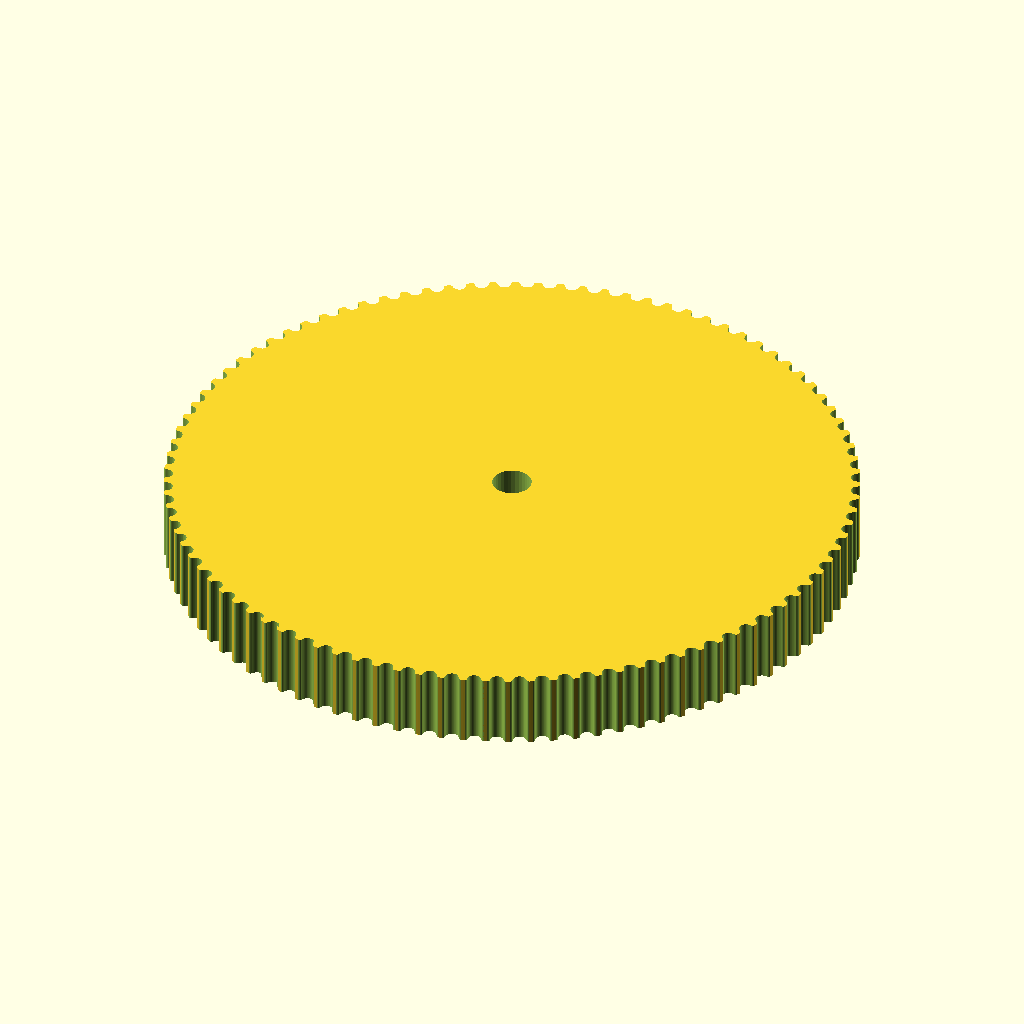
Cell 1: the model at its default parameters.
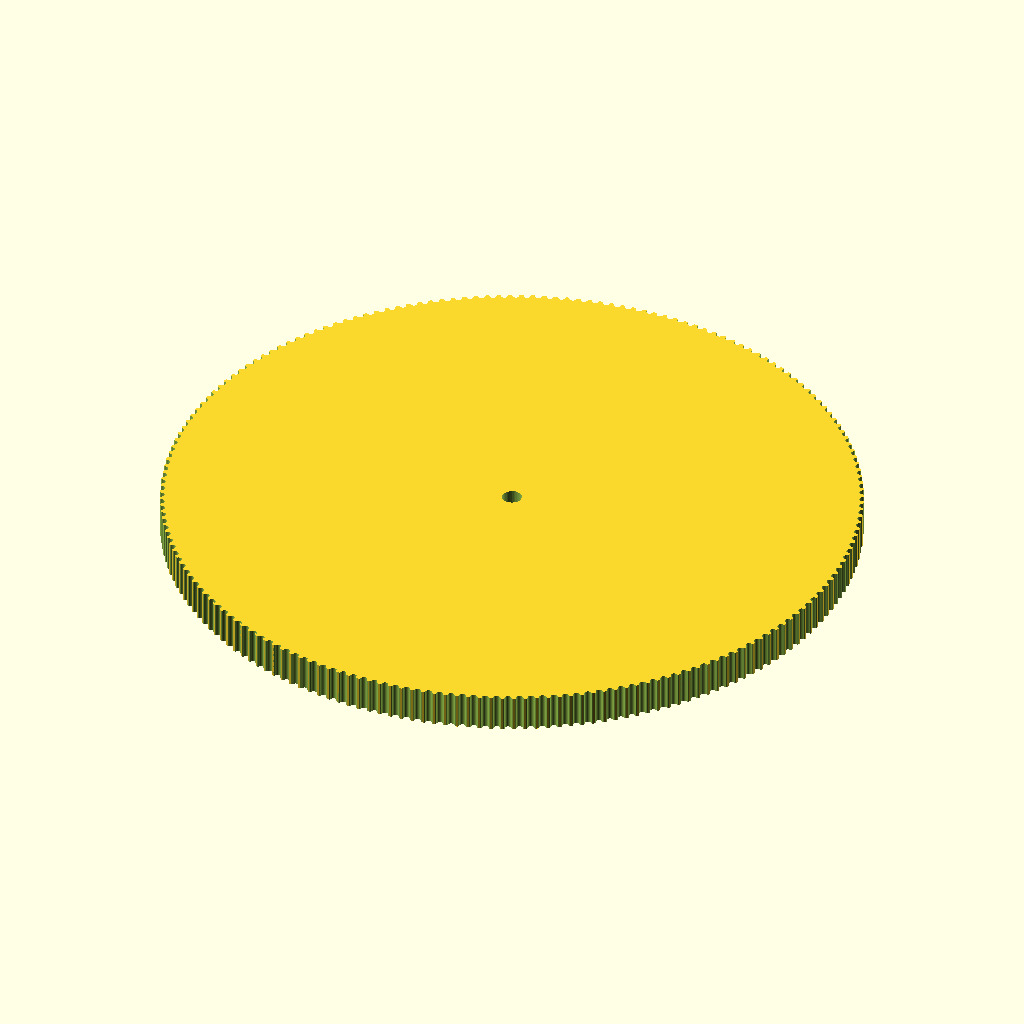
Cell 2: the same model with teeth = 192.
The same orthographic view direction (rotation 55°, 0°, 25°; colour scheme Cornfield) for every cell, with the view re-fitted per cell, so scale and position can differ between cells.
The OpenSCAD source (Mechanics/WheelPulleyGen.scad):
// Parametric Pulley with multiple belt profiles
// by droftarts January 2012

// Based on pulleys by:
// http://www.thingiverse.com/thing:11256 by me!
// https://github.com/prusajr/PrusaMendel by Josef Prusa
// http://www.thingiverse.com/thing:3104 by GilesBathgate
// http://www.thingiverse.com/thing:2079 by nophead

// dxf tooth data from http://oem.cadregister.com/asp/PPOW_Entry.asp?company=915217&elementID=07807803/METRIC/URETH/WV0025/F
// pulley diameter checked and modelled from data at http://www.sdp-si.com/D265/HTML/D265T016.html

/**
 * @name Pulley
 * @category Printed
 * @using 1 x m3 nut, normal or nyloc
 * @using 1 x m3x10 set screw or 1 x m3x8 grub screw
 */


// tuneable constants
$fn = 72;

teeth = 96;			// Number of teeth, standard Mendel T5 belt = 8, gives Outside Diameter of 11.88mm
profile = 14;		// 1=MXL 2=40DP 3=XL 4=H 5=T2.5 6=T5 7=T10 8=AT5 9=HTD_3mm 10=HTD_5mm 11=HTD_8mm 12=GT2_2mm 13=GT2_3mm 14=GT2_5mm

motor_shaft = 8.6;	// NEMA17 motor shaft exact diameter = 5
m3_dia = 3.5;		// 3mm hole diameter
m3_nut_hex = 1;		// 1 for hex, 0 for square nut
m3_nut_flats = 6;	// normal M3 hex nut exact width = 5.5
m3_nut_depth = 2.8;	// normal M3 hex nut exact depth = 2.4, nyloc = 4

retainer = 0;		// Belt retainer above teeth, 0 = No, 1 = Yes
retainer_ht = 2;	// height of retainer flange over pulley, standard = 1.5
idler = 0;			// Belt retainer below teeth, 0 = No, 1 = Yes
idler_ht = 2;		// height of idler flange over pulley, standard = 1.5

pulley_t_ht = 16;	// length of toothed part of pulley, standard = 12
pulley_b_ht = 0;		// pulley base height, standard = 8. Set to same as idler_ht if you want an idler but no pulley.
pulley_b_dia = 24;	// pulley base diameter, standard = 20
no_of_nuts = 1;		// number of captive nuts required, standard = 1
nut_angle = 90;		// angle between nuts, standard = 90
nut_shaft_distance = 1.5;	// distance between inner face of nut and shaft, can be negative.


//	********************************
//	** Scaling tooth for good fit **
//	********************************
/*	To improve fit of belt to pulley, set the following constant. Decrease or increase by 0.1mm at a time. We are modelling the *BELT* tooth here, not the tooth on the pulley. Increasing the number will *decrease* the pulley tooth size. Increasing the tooth width will also scale proportionately the tooth depth, to maintain the shape of the tooth, and increase how far into the pulley the tooth is indented. Can be negative */

additional_tooth_width = 0.2; //mm

//	If you need more tooth depth than this provides, adjust the following constant. However, this will cause the shape of the tooth to change.

additional_tooth_depth = 0; //mm

// calculated constants

nut_elevation = pulley_b_ht/2;
m3_nut_points = 2*((m3_nut_flats/2)/cos(30)); // This is needed for the nut trap

// The following set the pulley diameter for a given number of teeth

MXL_pulley_dia = tooth_spacing (2.032,0.254);
40DP_pulley_dia = tooth_spacing (2.07264,0.1778);
XL_pulley_dia = tooth_spacing (5.08,0.254);
H_pulley_dia = tooth_spacing (9.525,0.381);
T2_5_pulley_dia = tooth_spaceing_curvefit (0.7467,0.796,1.026);
T5_pulley_dia = tooth_spaceing_curvefit (0.6523,1.591,1.064);
T10_pulley_dia = tooth_spacing (10,0.93);
AT5_pulley_dia = tooth_spaceing_curvefit (0.6523,1.591,1.064);
HTD_3mm_pulley_dia = tooth_spacing (3,0.381);
HTD_5mm_pulley_dia = tooth_spacing (5,0.5715);
HTD_8mm_pulley_dia = tooth_spacing (8,0.6858);
GT2_2mm_pulley_dia = tooth_spacing (2,0.254);
GT2_3mm_pulley_dia = tooth_spacing (3,0.381);
GT2_5mm_pulley_dia = tooth_spacing (5,0.5715);

// The following calls the pulley creation part, and passes the pulley diameter and tooth width to that module

if ( profile == 1 ) { pulley ( "MXL" , MXL_pulley_dia , 0.508 , 1.321 ); }
if ( profile == 2 ) { pulley ( "40 D.P." , 40DP_pulley_dia , 0.457 , 1.226 ); }
if ( profile == 3 ) { pulley ( "XL" , XL_pulley_dia , 1.27, 3.051 ); }
if ( profile == 4 ) { pulley ( "H" , H_pulley_dia ,1.905 , 5.359 ); }
if ( profile == 5 ) { pulley ( "T2.5" , T2_5_pulley_dia , 0.7 , 1.678 ); }
if ( profile == 6 ) { pulley ( "T5" , T5_pulley_dia , 1.19 , 3.264 ); }
if ( profile == 7 ) { pulley ( "T10" , T10_pulley_dia , 2.5 , 6.13 ); }
if ( profile == 8 ) { pulley ( "AT5" , AT5_pulley_dia , 1.19 , 4.268 ); }
if ( profile == 9 ) { pulley ( "HTD 3mm" , HTD_3mm_pulley_dia , 1.289 , 2.27 ); }
if ( profile == 10 ) { pulley ( "HTD 5mm" , HTD_5mm_pulley_dia , 2.199 , 3.781 ); }
if ( profile == 11 ) { pulley ( "HTD 8mm" , HTD_8mm_pulley_dia , 3.607 , 6.603 ); }
if ( profile == 12 ) { pulley ( "GT2 2mm" , GT2_2mm_pulley_dia , 0.764 , 1.494 ); }
if ( profile == 13 ) { pulley ( "GT2 3mm" , GT2_3mm_pulley_dia , 1.169 , 2.31 ); }
if ( profile == 14 ) { pulley ( "GT2 5mm" , GT2_5mm_pulley_dia , 1.969 , 3.952 ); }

// Functions

function tooth_spaceing_curvefit (b,c,d)
	= ((c * pow(teeth,d)) / (b + pow(teeth,d))) * teeth ;

function tooth_spacing(tooth_pitch,pitch_line_offset)
	= (2*((teeth*tooth_pitch)/(3.14159265*2)-pitch_line_offset)) ;

// Main Module

module pulley( belt_type , pulley_OD , tooth_depth , tooth_width )
	{
	echo (str("Belt type = ",belt_type,"; Number of teeth = ",teeth,"; Pulley Outside Diameter = ",pulley_OD,"mm "));
	tooth_distance_from_centre = sqrt( pow(pulley_OD/2,2) - pow((tooth_width+additional_tooth_width)/2,2));
	tooth_width_scale = (tooth_width + additional_tooth_width ) / tooth_width;
	tooth_depth_scale = ((tooth_depth + additional_tooth_depth ) / tooth_depth) ;


//	************************************************************************
//	*** uncomment the following line if pulley is wider than puller base ***
//	************************************************************************

//	translate ([0,0, pulley_b_ht + pulley_t_ht + retainer_ht ]) rotate ([0,180,0])

	difference()
	 {	 
		union()
		{
			//base
	
			if ( pulley_b_ht < 2 ) { echo ("CAN'T DRAW PULLEY BASE, HEIGHT LESS THAN 2!!!"); } else {
				rotate_extrude($fn=pulley_b_dia*2)
				{
						square([pulley_b_dia/2-1,pulley_b_ht]);
						square([pulley_b_dia/2,pulley_b_ht-1]);
						translate([pulley_b_dia/2-1,pulley_b_ht-1]) circle(1);
				}
			}
	
		difference()
			{
			//shaft - diameter is outside diameter of pulley
			
			translate([0,0,pulley_b_ht]) 
			rotate ([0,0,360/(teeth*4)]) 
			cylinder(r=pulley_OD/2,h=pulley_t_ht, $fn=teeth*4);
	
			//teeth - cut out of shaft
		
			for(i=[1:teeth]) 
			rotate([0,0,i*(360/teeth)])
			translate([0,-tooth_distance_from_centre,pulley_b_ht -1]) 
			scale ([ tooth_width_scale , tooth_depth_scale , 1 ]) 
			{
			if ( profile == 1 ) { MXL();}
			if ( profile == 2 ) { 40DP();}
			if ( profile == 3 ) { XL();}
			if ( profile == 4 ) { H();}
			if ( profile == 5 ) { T2_5();}
			if ( profile == 6 ) { T5();}
			if ( profile == 7 ) { T10();}
			if ( profile == 8 ) { AT5();}
			if ( profile == 9 ) { HTD_3mm();}
			if ( profile == 10 ) { HTD_5mm();}
			if ( profile == 11 ) { HTD_8mm();}
			if ( profile == 12 ) { GT2_2mm();}
			if ( profile == 13 ) { GT2_3mm();}
			if ( profile == 14 ) { GT2_5mm();}
			}

			}
			
		//belt retainer / idler
		if ( retainer > 0 ) {translate ([0,0, pulley_b_ht + pulley_t_ht ]) 
		rotate_extrude($fn=teeth*4)  
		polygon([[0,0],[pulley_OD/2,0],[pulley_OD/2 + retainer_ht , retainer_ht],[0 , retainer_ht],[0,0]]);}
		
		if ( idler > 0 ) {translate ([0,0, pulley_b_ht - idler_ht ]) 
		rotate_extrude($fn=teeth*4)  
		polygon([[0,0],[pulley_OD/2 + idler_ht,0],[pulley_OD/2 , idler_ht],[0 , idler_ht],[0,0]]);}
	
		}
	   
		//hole for motor shaft
		translate([0,0,-1])cylinder(r=motor_shaft/2,h=pulley_b_ht + pulley_t_ht + retainer_ht + 2,$fn=motor_shaft*4);
				
		//captive nut and grub screw holes
	
		if ( pulley_b_ht < m3_nut_flats ) { echo ("CAN'T DRAW CAPTIVE NUTS, HEIGHT LESS THAN NUT DIAMETER!!!"); } else {
		if ( (pulley_b_dia - motor_shaft)/2 < m3_nut_depth + 3 ) { echo ("CAN'T DRAW CAPTIVE NUTS, DIAMETER TOO SMALL FOR NUT DEPTH!!!"); } else {
	
			for(j=[1:no_of_nuts]) rotate([0,0,j*nut_angle])
			translate([0,0,nut_elevation])rotate([90,0,0])
	
			union()
			{
				//entrance
				translate([0,-pulley_b_ht/4-0.5,motor_shaft/2+m3_nut_depth/2+nut_shaft_distance]) cube([m3_nut_flats,pulley_b_ht/2+1,m3_nut_depth],center=true);
	
				//nut
				if ( m3_nut_hex > 0 )
					{
						// hex nut
						translate([0,0.25,motor_shaft/2+m3_nut_depth/2+nut_shaft_distance]) rotate([0,0,30]) cylinder(r=m3_nut_points/2,h=m3_nut_depth,center=true,$fn=6);
					} else {
						// square nut
						translate([0,0.25,motor_shaft/2+m3_nut_depth/2+nut_shaft_distance]) cube([m3_nut_flats,m3_nut_flats,m3_nut_depth],center=true);
					}
	
				//grub screw hole
				rotate([0,0,22.5])cylinder(r=m3_dia/2,h=pulley_b_dia/2+1,$fn=8);
			}
		}}
	 }
	   
	}


// Tooth profile modules

module MXL()
	{
	linear_extrude(height=pulley_t_ht+2) polygon([[-0.660421,-0.5],[-0.660421,0],[-0.621898,0.006033],[-0.587714,0.023037],[-0.560056,0.049424],[-0.541182,0.083609],[-0.417357,0.424392],[-0.398413,0.458752],[-0.370649,0.48514],[-0.336324,0.502074],[-0.297744,0.508035],[0.297744,0.508035],[0.336268,0.502074],[0.370452,0.48514],[0.39811,0.458752],[0.416983,0.424392],[0.540808,0.083609],[0.559752,0.049424],[0.587516,0.023037],[0.621841,0.006033],[0.660421,0],[0.660421,-0.5]]);
	}

module 40DP()
	{
	linear_extrude(height=pulley_t_ht+2) polygon([[-0.612775,-0.5],[-0.612775,0],[-0.574719,0.010187],[-0.546453,0.0381],[-0.355953,0.3683],[-0.327604,0.405408],[-0.291086,0.433388],[-0.248548,0.451049],[-0.202142,0.4572],[0.202494,0.4572],[0.248653,0.451049],[0.291042,0.433388],[0.327609,0.405408],[0.356306,0.3683],[0.546806,0.0381],[0.574499,0.010187],[0.612775,0],[0.612775,-0.5]]);
	}

module XL()
	{
	linear_extrude(height=pulley_t_ht+2) polygon([[-1.525411,-1],[-1.525411,0],[-1.41777,0.015495],[-1.320712,0.059664],[-1.239661,0.129034],[-1.180042,0.220133],[-0.793044,1.050219],[-0.733574,1.141021],[-0.652507,1.210425],[-0.555366,1.254759],[-0.447675,1.270353],[0.447675,1.270353],[0.555366,1.254759],[0.652507,1.210425],[0.733574,1.141021],[0.793044,1.050219],[1.180042,0.220133],[1.239711,0.129034],[1.320844,0.059664],[1.417919,0.015495],[1.525411,0],[1.525411,-1]]);
	}

module H()
	{
	linear_extrude(height=pulley_t_ht+2) polygon([[-2.6797,-1],[-2.6797,0],[-2.600907,0.006138],[-2.525342,0.024024],[-2.45412,0.052881],[-2.388351,0.091909],[-2.329145,0.140328],[-2.277614,0.197358],[-2.234875,0.262205],[-2.202032,0.334091],[-1.75224,1.57093],[-1.719538,1.642815],[-1.676883,1.707663],[-1.62542,1.764693],[-1.566256,1.813112],[-1.500512,1.85214],[-1.4293,1.880997],[-1.353742,1.898883],[-1.274949,1.905021],[1.275281,1.905021],[1.354056,1.898883],[1.429576,1.880997],[1.500731,1.85214],[1.566411,1.813112],[1.625508,1.764693],[1.676919,1.707663],[1.719531,1.642815],[1.752233,1.57093],[2.20273,0.334091],[2.235433,0.262205],[2.278045,0.197358],[2.329455,0.140328],[2.388553,0.091909],[2.454233,0.052881],[2.525384,0.024024],[2.600904,0.006138],[2.6797,0],[2.6797,-1]]);
	}

module T2_5()
	{
	linear_extrude(height=pulley_t_ht+2) polygon([[-0.839258,-0.5],[-0.839258,0],[-0.770246,0.021652],[-0.726369,0.079022],[-0.529167,0.620889],[-0.485025,0.67826],[-0.416278,0.699911],[0.416278,0.699911],[0.484849,0.67826],[0.528814,0.620889],[0.726369,0.079022],[0.770114,0.021652],[0.839258,0],[0.839258,-0.5]]);
	}

module T5()
	{
	linear_extrude(height=pulley_t_ht+2) polygon([[-1.632126,-0.5],[-1.632126,0],[-1.568549,0.004939],[-1.507539,0.019367],[-1.450023,0.042686],[-1.396912,0.074224],[-1.349125,0.113379],[-1.307581,0.159508],[-1.273186,0.211991],[-1.246868,0.270192],[-1.009802,0.920362],[-0.983414,0.978433],[-0.949018,1.030788],[-0.907524,1.076798],[-0.859829,1.115847],[-0.80682,1.147314],[-0.749402,1.170562],[-0.688471,1.184956],[-0.624921,1.189895],[0.624971,1.189895],[0.688622,1.184956],[0.749607,1.170562],[0.807043,1.147314],[0.860055,1.115847],[0.907754,1.076798],[0.949269,1.030788],[0.9837,0.978433],[1.010193,0.920362],[1.246907,0.270192],[1.273295,0.211991],[1.307726,0.159508],[1.349276,0.113379],[1.397039,0.074224],[1.450111,0.042686],[1.507589,0.019367],[1.568563,0.004939],[1.632126,0],[1.632126,-0.5]]);
	}

module T10()
	{
	linear_extrude(height=pulley_t_ht+2) polygon([[-3.06511,-1],[-3.06511,0],[-2.971998,0.007239],[-2.882718,0.028344],[-2.79859,0.062396],[-2.720931,0.108479],[-2.651061,0.165675],[-2.590298,0.233065],[-2.539962,0.309732],[-2.501371,0.394759],[-1.879071,2.105025],[-1.840363,2.190052],[-1.789939,2.266719],[-1.729114,2.334109],[-1.659202,2.391304],[-1.581518,2.437387],[-1.497376,2.47144],[-1.408092,2.492545],[-1.314979,2.499784],[1.314979,2.499784],[1.408091,2.492545],[1.497371,2.47144],[1.581499,2.437387],[1.659158,2.391304],[1.729028,2.334109],[1.789791,2.266719],[1.840127,2.190052],[1.878718,2.105025],[2.501018,0.394759],[2.539726,0.309732],[2.59015,0.233065],[2.650975,0.165675],[2.720887,0.108479],[2.798571,0.062396],[2.882713,0.028344],[2.971997,0.007239],[3.06511,0],[3.06511,-1]]);
	}

module AT5()
	{
	linear_extrude(height=pulley_t_ht+2) polygon([[-2.134129,-0.75],[-2.134129,0],[-2.058023,0.005488],[-1.984595,0.021547],[-1.914806,0.047569],[-1.849614,0.082947],[-1.789978,0.127073],[-1.736857,0.179338],[-1.691211,0.239136],[-1.653999,0.305859],[-1.349199,0.959203],[-1.286933,1.054635],[-1.201914,1.127346],[-1.099961,1.173664],[-0.986896,1.18992],[0.986543,1.18992],[1.099614,1.173664],[1.201605,1.127346],[1.286729,1.054635],[1.349199,0.959203],[1.653646,0.305859],[1.690859,0.239136],[1.73651,0.179338],[1.789644,0.127073],[1.849305,0.082947],[1.914539,0.047569],[1.984392,0.021547],[2.057906,0.005488],[2.134129,0],[2.134129,-0.75]]);
	}

module HTD_3mm()
	{
	linear_extrude(height=pulley_t_ht+2) polygon([[-1.135062,-0.5],[-1.135062,0],[-1.048323,0.015484],[-0.974284,0.058517],[-0.919162,0.123974],[-0.889176,0.206728],[-0.81721,0.579614],[-0.800806,0.653232],[-0.778384,0.72416],[-0.750244,0.792137],[-0.716685,0.856903],[-0.678005,0.918199],[-0.634505,0.975764],[-0.586483,1.029338],[-0.534238,1.078662],[-0.47807,1.123476],[-0.418278,1.16352],[-0.355162,1.198533],[-0.289019,1.228257],[-0.22015,1.25243],[-0.148854,1.270793],[-0.07543,1.283087],[-0.000176,1.28905],[0.075081,1.283145],[0.148515,1.270895],[0.219827,1.252561],[0.288716,1.228406],[0.354879,1.19869],[0.418018,1.163675],[0.477831,1.123623],[0.534017,1.078795],[0.586276,1.029452],[0.634307,0.975857],[0.677809,0.91827],[0.716481,0.856953],[0.750022,0.792167],[0.778133,0.724174],[0.800511,0.653236],[0.816857,0.579614],[0.888471,0.206728],[0.919014,0.123974],[0.974328,0.058517],[1.048362,0.015484],[1.135062,0],[1.135062,-0.5]]);
	}

module HTD_5mm()
	{
	linear_extrude(height=pulley_t_ht+2) polygon([[-1.89036,-0.75],[-1.89036,0],[-1.741168,0.02669],[-1.61387,0.100806],[-1.518984,0.21342],[-1.467026,0.3556],[-1.427162,0.960967],[-1.398568,1.089602],[-1.359437,1.213531],[-1.310296,1.332296],[-1.251672,1.445441],[-1.184092,1.552509],[-1.108081,1.653042],[-1.024167,1.746585],[-0.932877,1.832681],[-0.834736,1.910872],[-0.730271,1.980701],[-0.62001,2.041713],[-0.504478,2.09345],[-0.384202,2.135455],[-0.259708,2.167271],[-0.131524,2.188443],[-0.000176,2.198511],[0.131296,2.188504],[0.259588,2.167387],[0.384174,2.135616],[0.504527,2.093648],[0.620123,2.04194],[0.730433,1.980949],[0.834934,1.911132],[0.933097,1.832945],[1.024398,1.746846],[1.108311,1.653291],[1.184308,1.552736],[1.251865,1.445639],[1.310455,1.332457],[1.359552,1.213647],[1.39863,1.089664],[1.427162,0.960967],[1.467026,0.3556],[1.518984,0.21342],[1.61387,0.100806],[1.741168,0.02669],[1.89036,0],[1.89036,-0.75]]);
	}

module HTD_8mm()
	{
	linear_extrude(height=pulley_t_ht+2) polygon([[-3.301471,-1],[-3.301471,0],[-3.16611,0.012093],[-3.038062,0.047068],[-2.919646,0.10297],[-2.813182,0.177844],[-2.720989,0.269734],[-2.645387,0.376684],[-2.588694,0.496739],[-2.553229,0.627944],[-2.460801,1.470025],[-2.411413,1.691917],[-2.343887,1.905691],[-2.259126,2.110563],[-2.158035,2.30575],[-2.041518,2.490467],[-1.910478,2.66393],[-1.76582,2.825356],[-1.608446,2.973961],[-1.439261,3.10896],[-1.259169,3.22957],[-1.069074,3.335006],[-0.869878,3.424485],[-0.662487,3.497224],[-0.447804,3.552437],[-0.226732,3.589341],[-0.000176,3.607153],[0.226511,3.589461],[0.447712,3.552654],[0.66252,3.497516],[0.870027,3.424833],[1.069329,3.33539],[1.259517,3.229973],[1.439687,3.109367],[1.608931,2.974358],[1.766344,2.825731],[1.911018,2.664271],[2.042047,2.490765],[2.158526,2.305998],[2.259547,2.110755],[2.344204,1.905821],[2.411591,1.691983],[2.460801,1.470025],[2.553229,0.627944],[2.588592,0.496739],[2.645238,0.376684],[2.720834,0.269734],[2.81305,0.177844],[2.919553,0.10297],[3.038012,0.047068],[3.166095,0.012093],[3.301471,0],[3.301471,-1]]);
	}

module GT2_2mm()
	{
	linear_extrude(height=pulley_t_ht+2) polygon([[0.747183,-0.5],[0.747183,0],[0.647876,0.037218],[0.598311,0.130528],[0.578556,0.238423],[0.547158,0.343077],[0.504649,0.443762],[0.451556,0.53975],[0.358229,0.636924],[0.2484,0.707276],[0.127259,0.750044],[0,0.76447],[-0.127259,0.750044],[-0.2484,0.707276],[-0.358229,0.636924],[-0.451556,0.53975],[-0.504797,0.443762],[-0.547291,0.343077],[-0.578605,0.238423],[-0.598311,0.130528],[-0.648009,0.037218],[-0.747183,0],[-0.747183,-0.5]]);
	}

module GT2_3mm()
	{
	linear_extrude(height=pulley_t_ht+2) polygon([[-1.155171,-0.5],[-1.155171,0],[-1.065317,0.016448],[-0.989057,0.062001],[-0.93297,0.130969],[-0.90364,0.217664],[-0.863705,0.408181],[-0.800056,0.591388],[-0.713587,0.765004],[-0.60519,0.926747],[-0.469751,1.032548],[-0.320719,1.108119],[-0.162625,1.153462],[0,1.168577],[0.162625,1.153462],[0.320719,1.108119],[0.469751,1.032548],[0.60519,0.926747],[0.713587,0.765004],[0.800056,0.591388],[0.863705,0.408181],[0.90364,0.217664],[0.932921,0.130969],[0.988924,0.062001],[1.065168,0.016448],[1.155171,0],[1.155171,-0.5]]);
	}

module GT2_5mm()
	{
	linear_extrude(height=pulley_t_ht+2) polygon([[-1.975908,-0.75],[-1.975908,0],[-1.797959,0.03212],[-1.646634,0.121224],[-1.534534,0.256431],[-1.474258,0.426861],[-1.446911,0.570808],[-1.411774,0.712722],[-1.368964,0.852287],[-1.318597,0.989189],[-1.260788,1.123115],[-1.195654,1.25375],[-1.12331,1.380781],[-1.043869,1.503892],[-0.935264,1.612278],[-0.817959,1.706414],[-0.693181,1.786237],[-0.562151,1.851687],[-0.426095,1.9027],[-0.286235,1.939214],[-0.143795,1.961168],[0,1.9685],[0.143796,1.961168],[0.286235,1.939214],[0.426095,1.9027],[0.562151,1.851687],[0.693181,1.786237],[0.817959,1.706414],[0.935263,1.612278],[1.043869,1.503892],[1.123207,1.380781],[1.195509,1.25375],[1.26065,1.123115],[1.318507,0.989189],[1.368956,0.852287],[1.411872,0.712722],[1.447132,0.570808],[1.474611,0.426861],[1.534583,0.256431],[1.646678,0.121223],[1.798064,0.03212],[1.975908,0],[1.975908,-0.75]]);
	}
Parameter table extracted from the source (name, type, default, range or options):
teeth: number, default 96
profile: number, default 14
motor_shaft: number, default 8.6
m3_dia: number, default 3.5
m3_nut_hex: number, default 1
m3_nut_flats: number, default 6
m3_nut_depth: number, default 2.8
retainer: number, default 0
retainer_ht: number, default 2
idler: number, default 0
idler_ht: number, default 2
pulley_t_ht: number, default 16
pulley_b_ht: number, default 0
pulley_b_dia: number, default 24
no_of_nuts: number, default 1
nut_angle: number, default 90
nut_shaft_distance: number, default 1.5
additional_tooth_width: number, default 0.2
additional_tooth_depth: number, default 0
